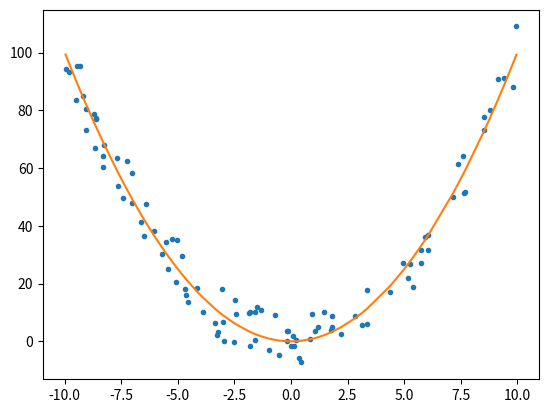

Write Python code to recreate this figure.
from numpy.random import exponential, sample, random
from numpy import arange, power, polyfit, poly1d, sort

import matplotlib.pyplot as plt


def get_quadratic_data_sample(n, begin=-10, end=10, noise=10, pow=2):

        """
        Create random sample of n points on parabolic distribution with some noise
        :param n: int, number of points
        :param begin: float, min value of sample
        :param end: float, max value of sample
        :param noise: float, multiplier of random divergence from trend
        :param pow: int, parabolic power
        :return: array of x and y coordinates and trend
        """

        ### Sanity Checks ###

        if type(n) is not int or n <= 0: raise Exception("Sample size must be a positive integer")
        if type(pow) is not int or pow % 2 != 0 or pow <= 0: raise Exception("Power must be a positive even integer ")
        if begin >= end: raise Exception("Min value ({}) is higher or equal than max value ({})".format(begin, end))


        mid = (end-begin)/2 + begin  # Middle point
        x = (end-begin) * random(n) + begin  # Points along x
        x = sort(x)  # Sort x
        y = power((x - mid), pow)  # Raise x
        trend = polyfit(x, y, 2)  # Calculates quadratic line with no noise
        trend = poly1d(trend)
        y += (2 * random(n) - 1) * noise # Add noise to y

        return x, y, trend


if __name__ == '__main__':

        x, y, trend = get_quadratic_data_sample(100)
        plt.plot(x,y, '.')
        plt.plot(x, trend(x))
        plt.show()